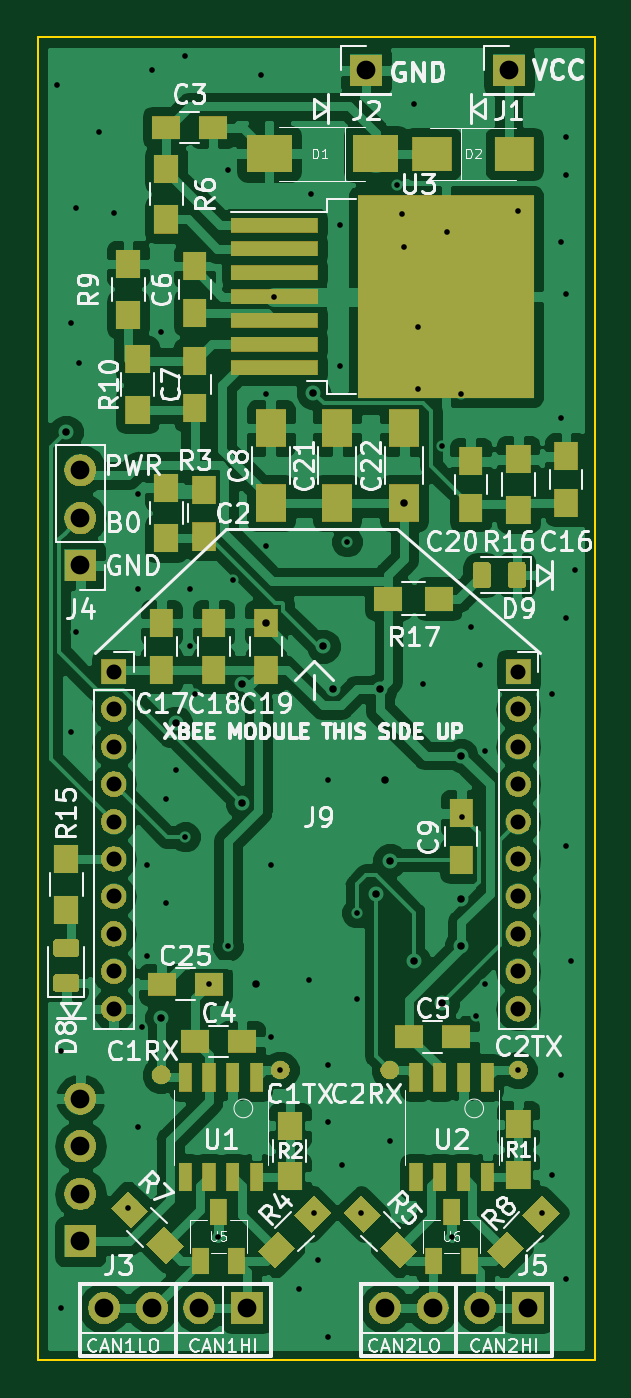
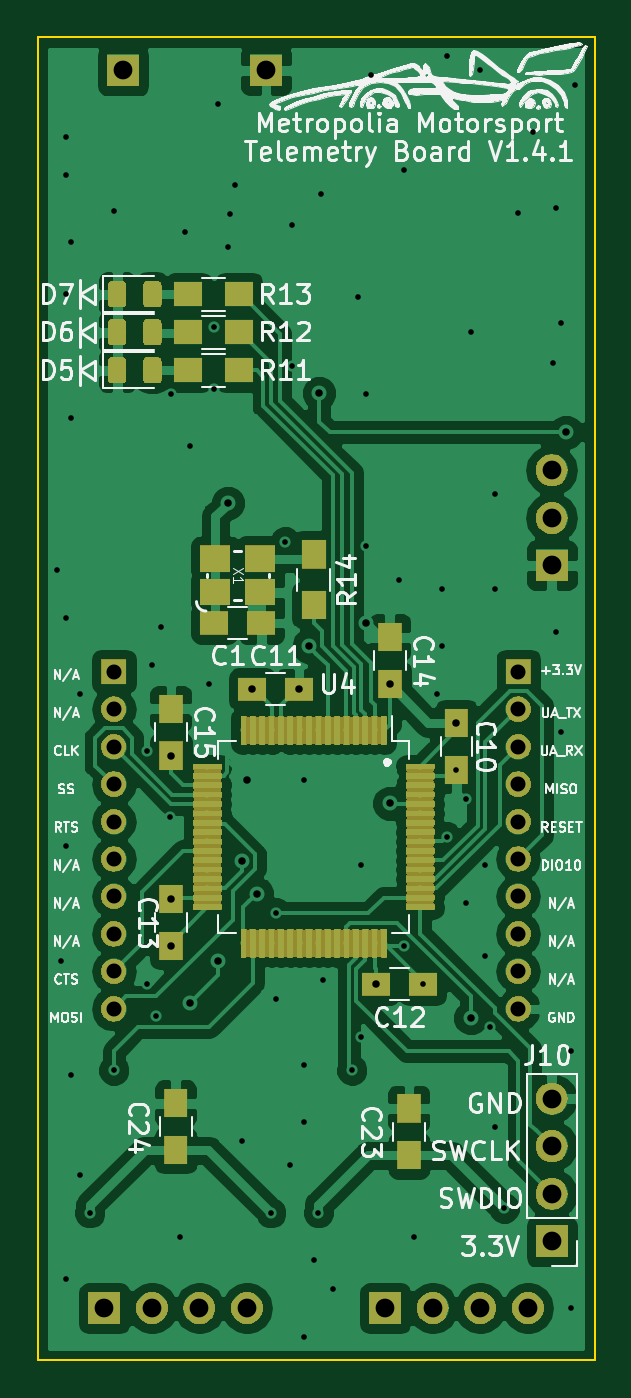
Circuit board: 11 layer files. Board 29.7 x 70.6 mm.
- bottom_copper: Telemetry Board-B.Cu.gbr (231052 bytes)
- bottom_mask: Telemetry Board-B.Mask.gbr (102944 bytes)
- paste: Telemetry Board-B.Paste.gbr (127733 bytes)
- bottom_silk: Telemetry Board-B.SilkS.gbr (75572 bytes)
- outline: Telemetry Board-Edge.Cuts.gbr (949 bytes)
- top_copper: Telemetry Board-F.Cu.gbr (149112 bytes)
- top_mask: Telemetry Board-F.Mask.gbr (51628 bytes)
- paste: Telemetry Board-F.Paste.gbr (13555 bytes)
- top_silk: Telemetry Board-F.SilkS.gbr (62262 bytes)
- drill: Telemetry Board-NPTH.drl (165 bytes)
- drill: Telemetry Board-PTH.drl (2036 bytes)

=== bottom_copper: Telemetry Board-B.Cu.gbr (231052 bytes, source omitted) ===
=== bottom_mask: Telemetry Board-B.Mask.gbr (102944 bytes, source omitted) ===
=== paste: Telemetry Board-B.Paste.gbr (127733 bytes, source omitted) ===
=== bottom_silk: Telemetry Board-B.SilkS.gbr (75572 bytes, source omitted) ===
=== outline: Telemetry Board-Edge.Cuts.gbr ===
G04 #@! TF.GenerationSoftware,KiCad,Pcbnew,5.0.2-bee76a0~70~ubuntu18.04.1*
G04 #@! TF.CreationDate,2020-02-03T17:56:43+02:00*
G04 #@! TF.ProjectId,Telemetry Board,54656c65-6d65-4747-9279-20426f617264,V1.4.1*
G04 #@! TF.SameCoordinates,Original*
G04 #@! TF.FileFunction,Profile,NP*
%FSLAX46Y46*%
G04 Gerber Fmt 4.6, Leading zero omitted, Abs format (unit mm)*
G04 Created by KiCad (PCBNEW 5.0.2-bee76a0~70~ubuntu18.04.1) date ma  3. helmikuuta [number-redacted]*
%MOMM*%
%LPD*%
G01*
G04 APERTURE LIST*
%ADD10C,0.100000*%
G04 APERTURE END LIST*
D10*
X127508000Y-48006000D02*
X127508000Y-46228000D01*
X97790000Y-46228000D02*
X97790000Y-48006000D01*
X127508000Y-48006000D02*
X127508000Y-116840000D01*
X124968000Y-46228000D02*
X127508000Y-46228000D01*
X127508000Y-116840000D02*
X124968000Y-116840000D01*
X97790000Y-46228000D02*
X124968000Y-46228000D01*
X97790000Y-116840000D02*
X97790000Y-48006000D01*
X124968000Y-116840000D02*
X97790000Y-116840000D01*
M02*

=== top_copper: Telemetry Board-F.Cu.gbr (149112 bytes, source omitted) ===
=== top_mask: Telemetry Board-F.Mask.gbr (51628 bytes, source omitted) ===
=== paste: Telemetry Board-F.Paste.gbr (13555 bytes, source omitted) ===
=== top_silk: Telemetry Board-F.SilkS.gbr (62262 bytes, source omitted) ===
=== drill: Telemetry Board-NPTH.drl ===
M48
;DRILL file {KiCad 5.0.2-bee76a0~70~ubuntu18.04.1} date ma  3. helmikuuta [number-redacted]
;FORMAT={-:-/ absolute / inch / decimal}
FMAT,2
INCH,TZ
%
G90
G05
T0
M30

=== drill: Telemetry Board-PTH.drl ===
M48
;DRILL file {KiCad 5.0.2-bee76a0~70~ubuntu18.04.1} date ma  3. helmikuuta [number-redacted]
;FORMAT={-:-/ absolute / inch / decimal}
FMAT,2
INCH,TZ
T1C0.0118
T2C0.0157
T3C0.0315
T4C0.0394
%
G90
G05
T1
X3.89Y-1.92
X3.9Y-3.95
X3.9Y-4.49
X3.92Y-2.42
X3.92Y-3.28
X3.93Y-2.18
X3.93Y-3.07
X3.9375Y-2.505
X3.98Y-2.02
X4.01Y-2.19
X4.04Y-4.28
X4.06Y-2.78
X4.06Y-2.98
X4.06Y-4.11
X4.07Y-3.9
X4.08Y-3.56
X4.08Y-3.75
X4.09Y-1.89
X4.11Y-2.44
X4.12Y-3.42
X4.12Y-3.64
X4.14Y-3.3592
X4.16Y-1.86
X4.16Y-3.5
X4.17Y-2.98
X4.17Y-3.1
X4.18Y-3.2
X4.2108Y-3.81
X4.23Y-4.34
X4.25Y-2.1
X4.25Y-3.73
X4.26Y-2.96
X4.32Y-1.9
X4.33Y-2.57
X4.33Y-2.89
X4.34Y-3.56
X4.34Y-3.92
X4.3476Y-2.365
X4.36Y-3.99
X4.4Y-4.45
X4.42Y-3.8
X4.425Y-2.15
X4.43Y-4.29
X4.44Y-4.39
X4.46Y-3.38
X4.46Y-3.98
X4.46Y-4.1
X4.46Y-4.55
X4.485Y-2.215
X4.485Y-2.51
X4.49Y-4.19
X4.5Y-2.88
X4.52Y-3.66
X4.52Y-3.84
X4.53Y-4.29
X4.59Y-4.14
X4.605Y-2.13
X4.615Y-2.1925
X4.62Y-2.26
X4.64Y-1.96
X4.65Y-2.43
X4.65Y-2.56
X4.66Y-3.18
X4.7Y-2.68
X4.71Y-2.23
X4.72Y-4.34
X4.74Y-2.57
X4.7421Y-3.4579
X4.76Y-3.06
X4.7706Y-3.8764
X4.78Y-3.14
X4.79Y-3.32
X4.79Y-3.81
X4.86Y-2.185
X4.86Y-3.99
X4.91Y-4.29
X4.93Y-3.2
X4.93Y-4.21
X4.95Y-2.25
X4.95Y-2.62
X4.95Y-4.
X4.96Y-2.03
X4.96Y-2.11
X4.96Y-2.36
X4.96Y-3.04
X4.96Y-3.52
X4.96Y-4.43
X4.97Y-3.76
X4.98Y-2.94
T2
X3.91Y-2.65
X4.11Y-3.88
X4.14Y-3.2608
X4.28Y-3.18
X4.28Y-3.43
X4.3092Y-3.81
X4.33Y-3.0508
X4.4289Y-2.5676
X4.45Y-3.1
X4.4708Y-3.19
X4.56Y-3.62
X4.5692Y-3.19
X4.58Y-3.38
X4.59Y-3.55
X4.62Y-2.7987
X4.64Y-3.76
X4.7Y-3.85
X4.74Y-3.33
X4.74Y-3.6308
X4.74Y-3.7292
T3
X4.01Y-3.153
X4.01Y-3.2317
X4.01Y-3.3104
X4.01Y-3.3892
X4.01Y-3.4679
X4.01Y-3.5467
X4.01Y-3.6254
X4.01Y-3.7041
X4.01Y-3.7829
X4.01Y-3.8616
X4.86Y-3.153
X4.86Y-3.2317
X4.86Y-3.3104
X4.86Y-3.3892
X4.86Y-3.4679
X4.86Y-3.5467
X4.86Y-3.6254
X4.86Y-3.7041
X4.86Y-3.7829
X4.86Y-3.8616
T4
X4.54Y-1.89
X4.84Y-1.89
X3.94Y-2.73
X3.94Y-2.83
X3.94Y-2.93
X3.94Y-4.05
X3.94Y-4.15
X3.94Y-4.25
X3.94Y-4.35
X3.99Y-4.49
X4.09Y-4.49
X4.19Y-4.49
X4.29Y-4.49
X4.58Y-4.49
X4.68Y-4.49
X4.78Y-4.49
X4.88Y-4.49
T0
M30

